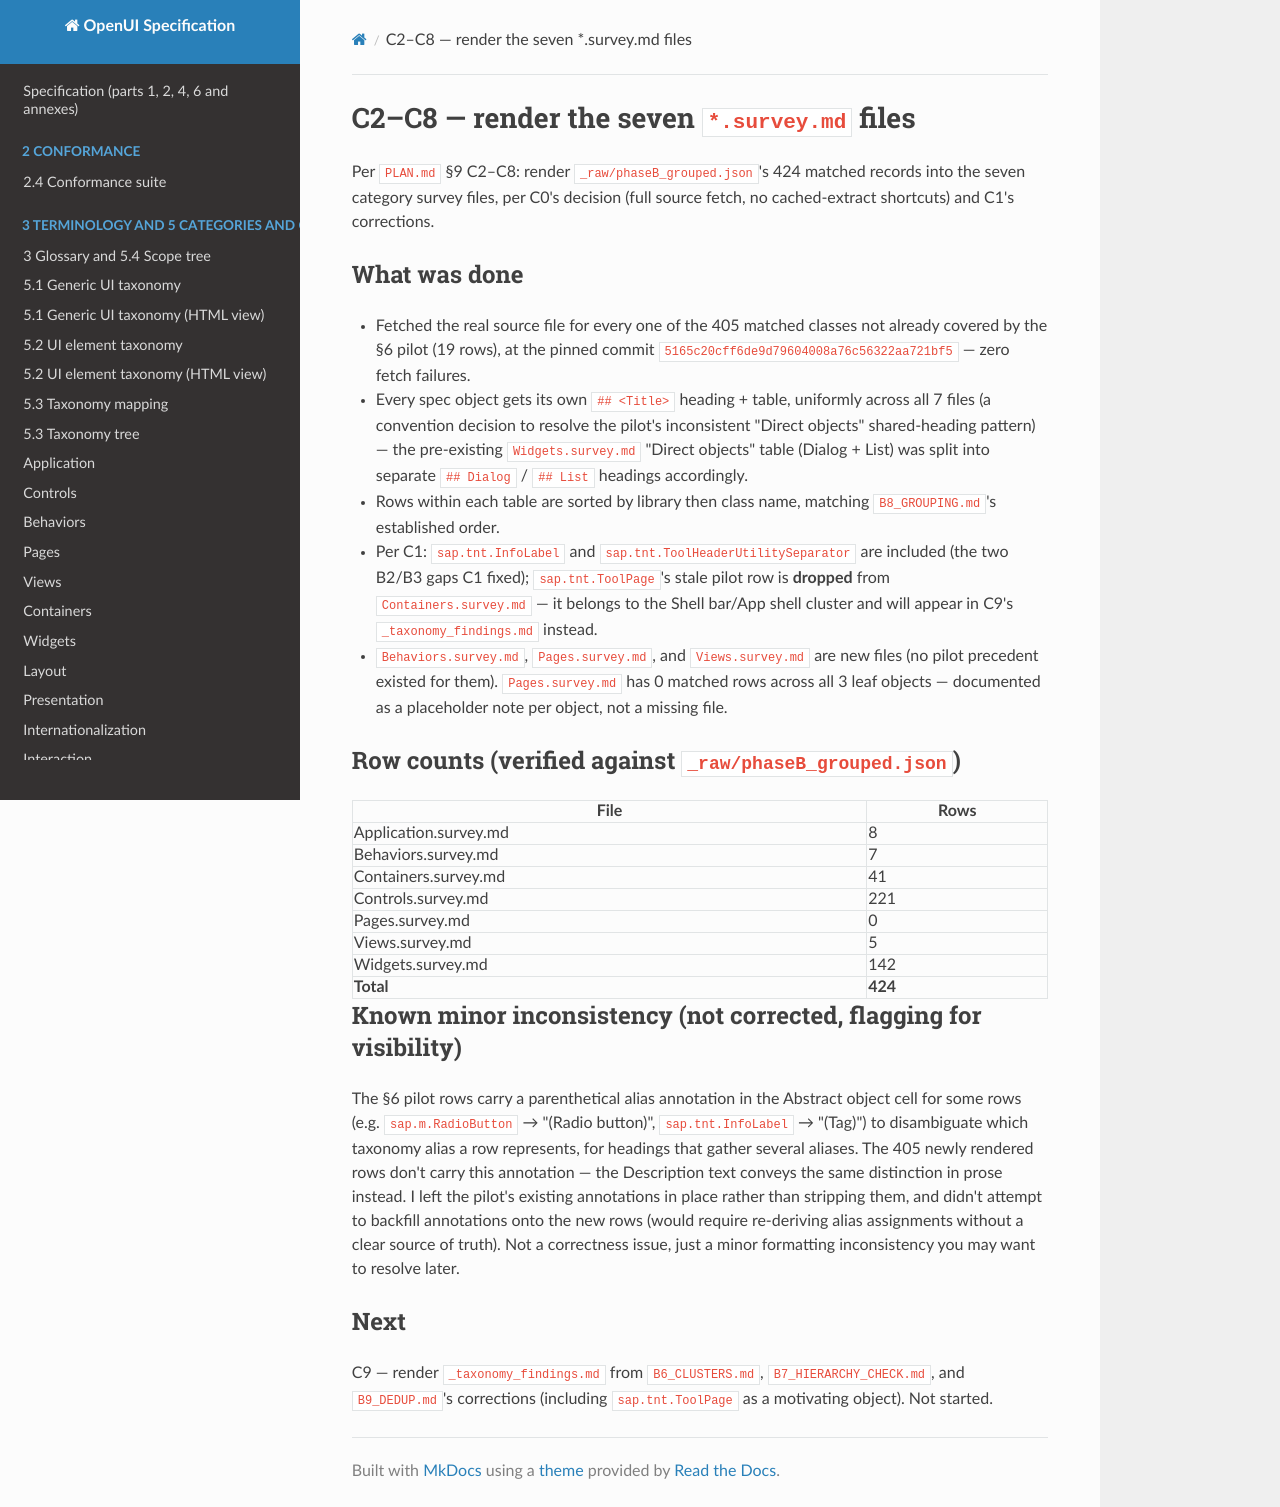

repository: shlomoa/openui-spec · page: survey/openui5/C2_C8_SUMMARY/index.html · generator: mkdocs

# C2–C8 — render the seven `*.survey.md` files

Per `PLAN.md` §9 C2–C8: render `_raw/phaseB_grouped.json`'s 424 matched
records into the seven category survey files, per C0's decision (full
source fetch, no cached-extract shortcuts) and C1's corrections.

## What was done

- Fetched the real source file for every one of the 405 matched classes
  not already covered by the §6 pilot (19 rows), at the pinned commit
  `5165c20cff6de9d79604008a76c56322aa721bf5` — zero fetch failures.
- Every spec object gets its own `## <Title>` heading + table, uniformly
  across all 7 files (a convention decision to resolve the pilot's
  inconsistent "Direct objects" shared-heading pattern) — the pre-existing
  `Widgets.survey.md` "Direct objects" table (Dialog + List) was split
  into separate `## Dialog` / `## List` headings accordingly.
- Rows within each table are sorted by library then class name, matching
  `B8_GROUPING.md`'s established order.
- Per C1: `sap.tnt.InfoLabel` and `sap.tnt.ToolHeaderUtilitySeparator` are
  included (the two B2/B3 gaps C1 fixed); `sap.tnt.ToolPage`'s stale pilot
  row is **dropped** from `Containers.survey.md` — it belongs to the Shell
  bar/App shell cluster and will appear in C9's `_taxonomy_findings.md`
  instead.
- `Behaviors.survey.md`, `Pages.survey.md`, and `Views.survey.md` are new
  files (no pilot precedent existed for them). `Pages.survey.md` has 0
  matched rows across all 3 leaf objects — documented as a placeholder
  note per object, not a missing file.

## Row counts (verified against `_raw/phaseB_grouped.json`)

| File | Rows |
|---|---|
| Application.survey.md | 8 |
| Behaviors.survey.md | 7 |
| Containers.survey.md | 41 |
| Controls.survey.md | 221 |
| Pages.survey.md | 0 |
| Views.survey.md | 5 |
| Widgets.survey.md | 142 |
| **Total** | **424** |

## Known minor inconsistency (not corrected, flagging for visibility)

The §6 pilot rows carry a parenthetical alias annotation in the Abstract
object cell for some rows (e.g. `sap.m.RadioButton` → "(Radio button)",
`sap.tnt.InfoLabel` → "(Tag)") to disambiguate which taxonomy alias a row
represents, for headings that gather several aliases. The 405 newly
rendered rows don't carry this annotation — the Description text conveys
the same distinction in prose instead. I left the pilot's existing
annotations in place rather than stripping them, and didn't attempt to
backfill annotations onto the new rows (would require re-deriving alias
assignments without a clear source of truth). Not a correctness issue,
just a minor formatting inconsistency you may want to resolve later.

## Next

C9 — render `_taxonomy_findings.md` from `B6_CLUSTERS.md`,
`B7_HIERARCHY_CHECK.md`, and `B9_DEDUP.md`'s corrections (including
`sap.tnt.ToolPage` as a motivating object). Not started.
